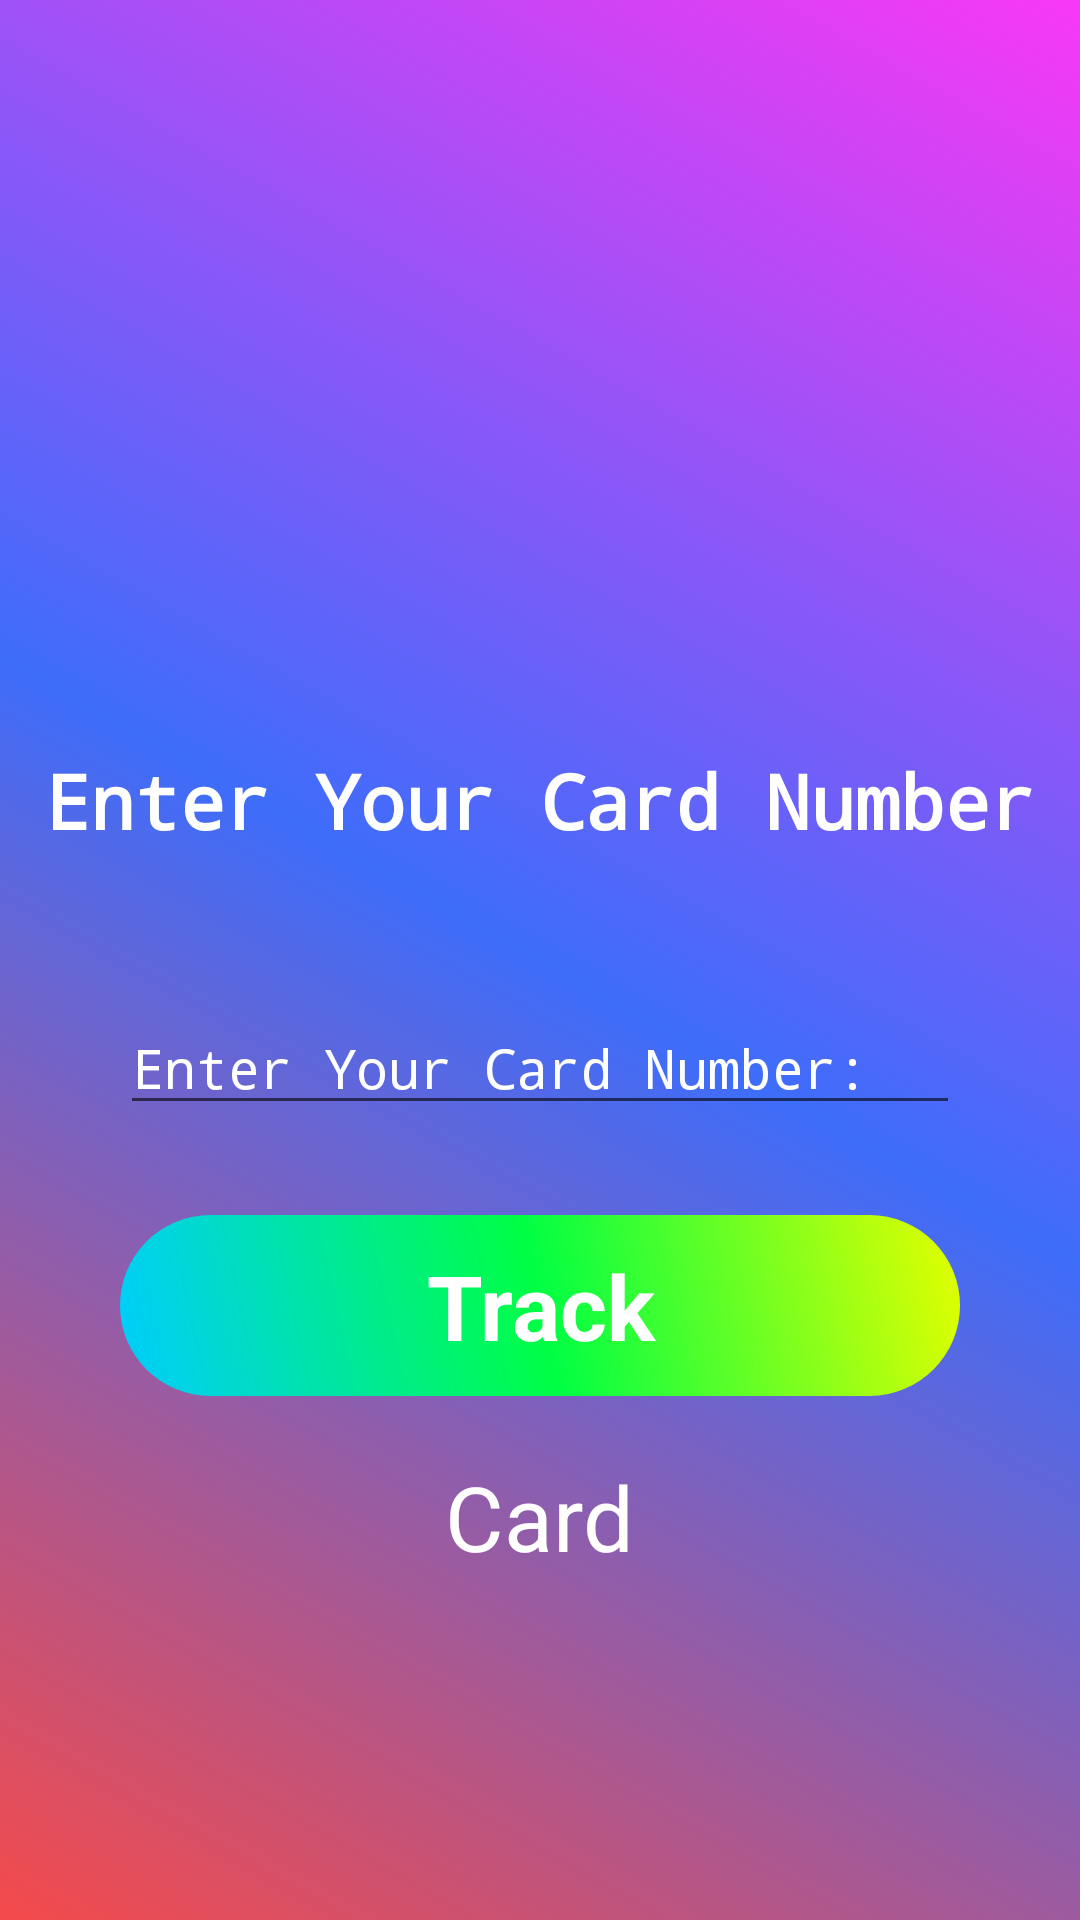

Here is an Android app screen rendered from its layout file. Give the layout XML and the strings, colors and styles it references.
<!-- AndroidManifest.xml: application theme Theme.Finals_2 -->
<!-- res/layout/fragment_tracker_fragment.xml -->
<?xml version="1.0" encoding="utf-8"?>
<androidx.constraintlayout.widget.ConstraintLayout xmlns:android="http://schemas.android.com/apk/res/android"
    xmlns:app="http://schemas.android.com/apk/res-auto"
    xmlns:tools="http://schemas.android.com/tools"
    android:layout_width="match_parent"
    android:layout_height="match_parent"
    tools:context=".tracker_fragment"
    android:background="@drawable/background">

    
    <TextView
        android:id="@+id/textView4"
        android:layout_width="wrap_content"
        android:layout_height="wrap_content"
        android:layout_gravity="center"
        android:layout_marginTop="250dp"
        android:fontFamily="monospace"
        android:text="Enter Your Card Number"
        android:textColor="@color/white"
        android:textSize="25sp"
        android:textStyle="bold"
        app:layout_constraintEnd_toEndOf="parent"
        app:layout_constraintStart_toStartOf="parent"
        app:layout_constraintTop_toTopOf="parent" />

    <EditText
        android:id="@+id/creditNumberEditText"
        android:layout_width="match_parent"
        android:layout_height="wrap_content"
        android:layout_marginStart="40dp"
        android:layout_marginTop="50dp"
        android:layout_marginEnd="40dp"
        android:drawableStart="@drawable/ic_baseline_credit_card_24"
        android:drawablePadding="10dp"
        android:fontFamily="monospace"
        android:hint="Enter Your Card Number:"
        android:textColorHint="@color/white"
        app:layout_constraintEnd_toEndOf="parent"
        app:layout_constraintStart_toStartOf="parent"
        app:layout_constraintTop_toBottomOf="@+id/textView4" />

    <TextView
        android:id="@+id/trackTextView"
        android:layout_width="match_parent"
        android:layout_height="wrap_content"
        android:layout_marginStart="40dp"
        android:layout_marginTop="30dp"
        android:layout_marginEnd="40dp"
        android:background="@drawable/sign_up_bg"
        android:fontFamily="sans-serif"
        android:text="Track"
        android:textAlignment="center"
        android:textColor="@color/white"
        android:textSize="30sp"
        android:textStyle="bold"
        app:layout_constraintEnd_toEndOf="parent"
        app:layout_constraintStart_toStartOf="parent"
        app:layout_constraintTop_toBottomOf="@+id/creditNumberEditText" />


    <TextView
        android:id="@+id/cardTextView"
        android:layout_width="wrap_content"
        android:layout_height="wrap_content"
        android:layout_marginTop="20dp"
        android:text="Card"
        android:textColor="@color/white"
        android:textSize="30sp"
        app:layout_constraintEnd_toEndOf="parent"
        app:layout_constraintStart_toStartOf="parent"
        app:layout_constraintTop_toBottomOf="@+id/trackTextView" />

</androidx.constraintlayout.widget.ConstraintLayout>
<!-- resources referenced by this layout -->
<resources>
  <!-- drawable background (drawable) -->
  <?xml version="1.0" encoding="utf-8"?>
  <shape xmlns:android="http://schemas.android.com/apk/res/android">
      <gradient android:startColor="#F44A4A" android:centerColor="#3E6DFA" android:endColor="#F838F4" android:angle="45"/>
  </shape>
  <!-- drawable sign_up_bg (drawable) -->
  <?xml version="1.0" encoding="utf-8"?>
  <shape xmlns:android="http://schemas.android.com/apk/res/android">
      <corners android:radius="100dp"/>
      <padding android:top="10dp" android:bottom="10dp"/>
      <gradient android:startColor="#00CCFF" android:centerColor="#00FF44" android:endColor="#E5FF00" android:angle="45"/>
  </shape>
  <style name="Theme.Finals_2" parent="Theme.MaterialComponents.DayNight.DarkActionBar">
          
          <item name="colorPrimary">@color/purple_500</item>
          <item name="colorPrimaryVariant">@color/purple_700</item>
          <item name="colorOnPrimary">@color/white</item>
          
          <item name="colorSecondary">@color/teal_200</item>
          <item name="colorSecondaryVariant">@color/teal_700</item>
          <item name="colorOnSecondary">@color/black</item>
          
          <item name="android:statusBarColor">?attr/colorPrimaryVariant</item>
          
      </style>
  <!-- not gathered from this repository: default colours our renderer supplied (Android Studio template values) -->
  <color name="purple_500">#FF6200EE</color>
  <color name="purple_700">#FF3700B3</color>
  <color name="teal_200">#FF03DAC5</color>
  <color name="teal_700">#FF018786</color>
  <color name="black">#FF000000</color>
  <color name="white">#FFFFFFFF</color>
</resources>
